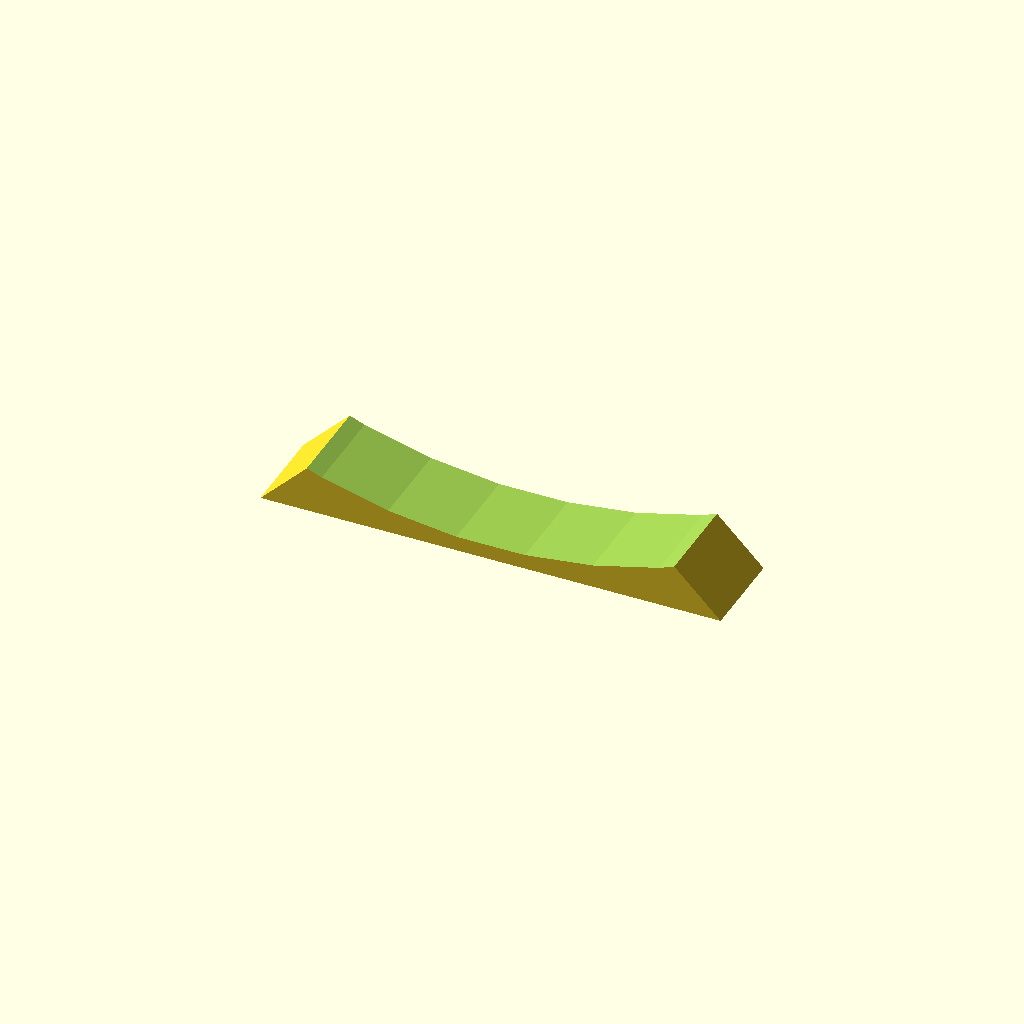
Cell 1: the model at its default parameters.
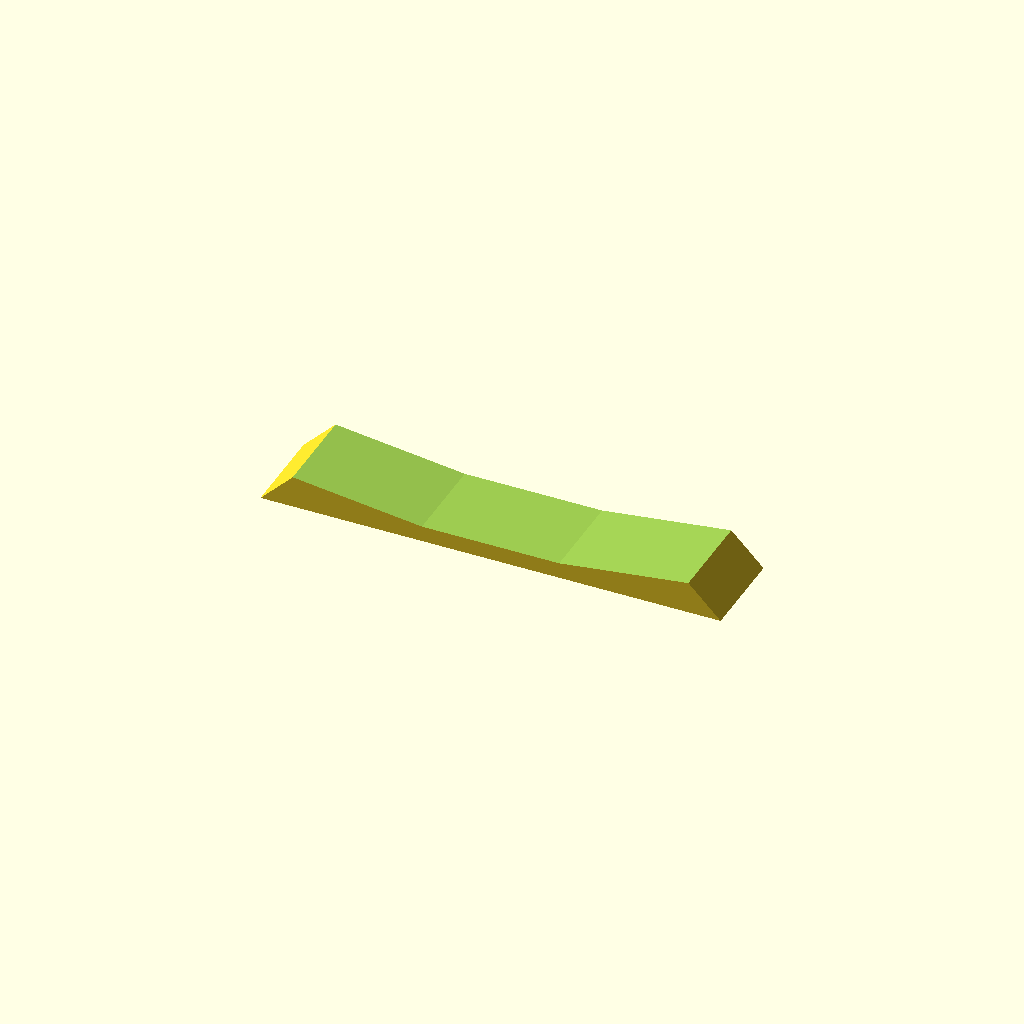
Cell 2: the same model with dia = 190.
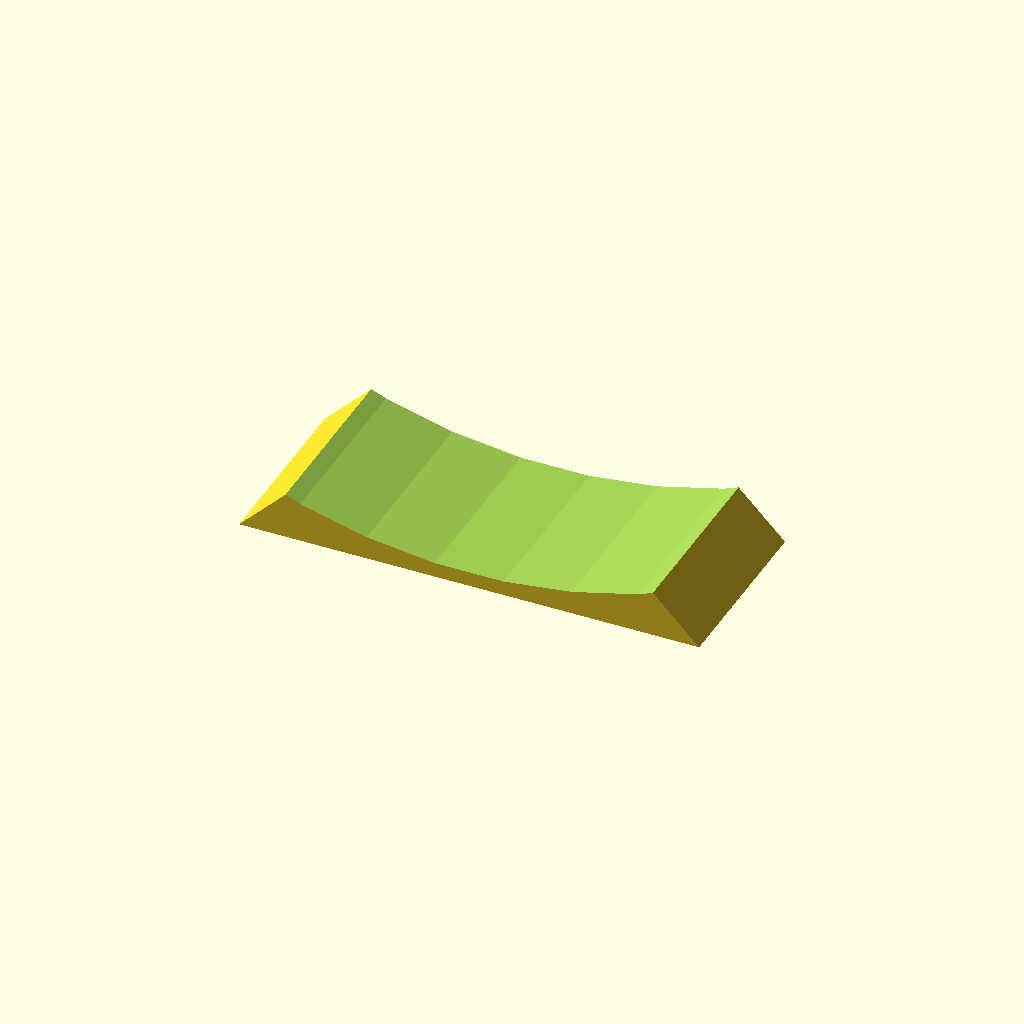
Cell 3 — width set to 16, the other parameters unchanged.
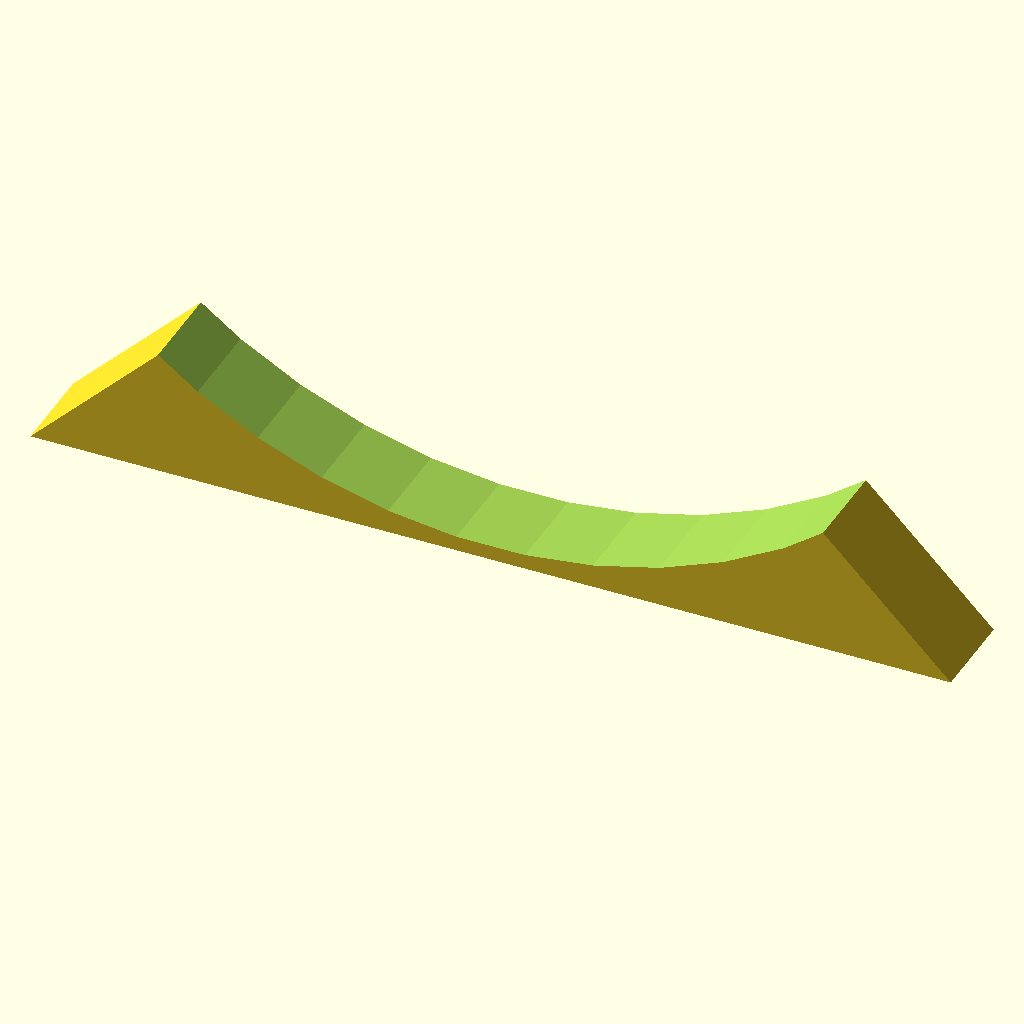
Cell 4 — chock set to 80, the other parameters unchanged.
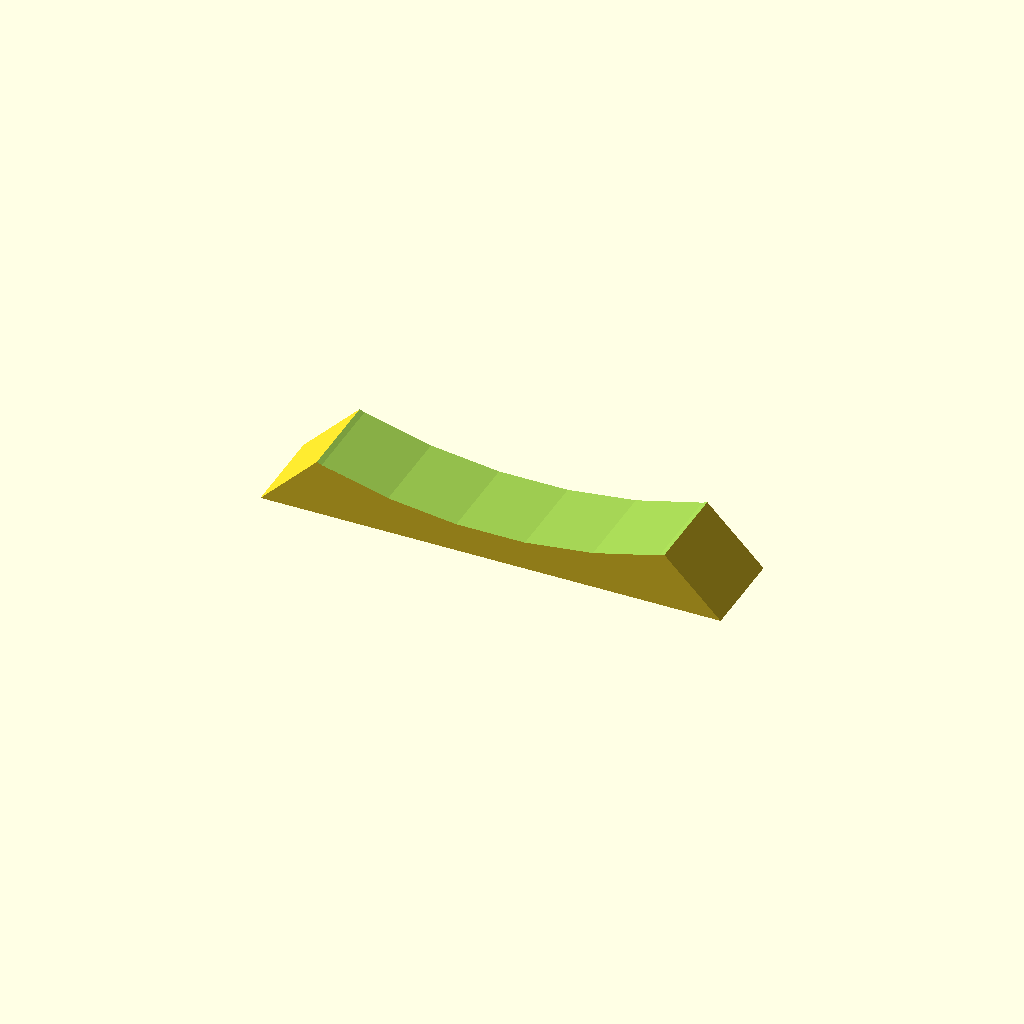
Cell 5: wall_thick = 2.4 (everything else at default).
One fixed orthographic camera (rotation 55°, 0°, 25°; colour scheme Cornfield) for every cell.
The OpenSCAD source (inputs/thingiverse/thing-3390521/files/WheelChock.scad):
// Wheel chock for model display
// includes option for recess to underside for BluTak
// By misterC @ thingiverse

// input parameters
// Diameter of wheel to be chocked
dia=95;
// Width of chock required
width = 8;
// Length of chock required
chock = 40;
// Thickness of walls (best as multiple of extruder diameter)
wall_thick = 1.2;
// Cutouts required?
cutout = true;

/*	[Hidden]	*/

//working variables
// wheel radius
rad = dia/2;
// block length for chock diagonal
sides = pythag(chock/2);
// radius of under edge of chock
fullrad = rad + wall_thick;
cutout_warning = "Cutout is very small";

c = chock/2 - pythag(wall_thick);
D = 2*pow(fullrad,2) - pow(fullrad-c,2);
Y1 = 1/2 * (c + fullrad + sqrt(D));
Y2 = 1/2 * (c + fullrad - sqrt(D));
// we need the smaller value of Y
Y=(Y1>Y2)?Y2:Y1;

cutside = pythag(Y);
if (cutside<wall_thick) echo (cutout_warning);
cutmiddle = c - Y;

// System variables
$fn = 50;

// Progam here, calls modules below
intersection()
{
	// z=0 cutoff
	cylinder(d=dia,h=rad);
	difference()
	{
		// chock body
		toblerone(sides,width);

		// wheel
		translate([0,0,fullrad]) rotate([90,0,0]) cylinder(d=dia,h=2*width,center=true,$fn=50);
		// blutack cutouts
		if (cutout) mirrorme([1,0,0]) translate([cutmiddle,0,0]) toblerone(Y,width-2*wall_thick);
	}
}


module toblerone(length,depth)
{
	rotate([0,45,0,0]) cube([length,depth,length],center=true);
}

module mirrorme(axis)
// produces two items, mirrored in [axis]
{
    children();
    mirror(axis) children();
}

function pythag(length) = sqrt(2*(pow(length,2)));
Parameter table extracted from the source (name, type, default, range or options):
dia: number, default 95
width: number, default 8
chock: number, default 40
wall_thick: number, default 1.2
cutout: bool, default true
